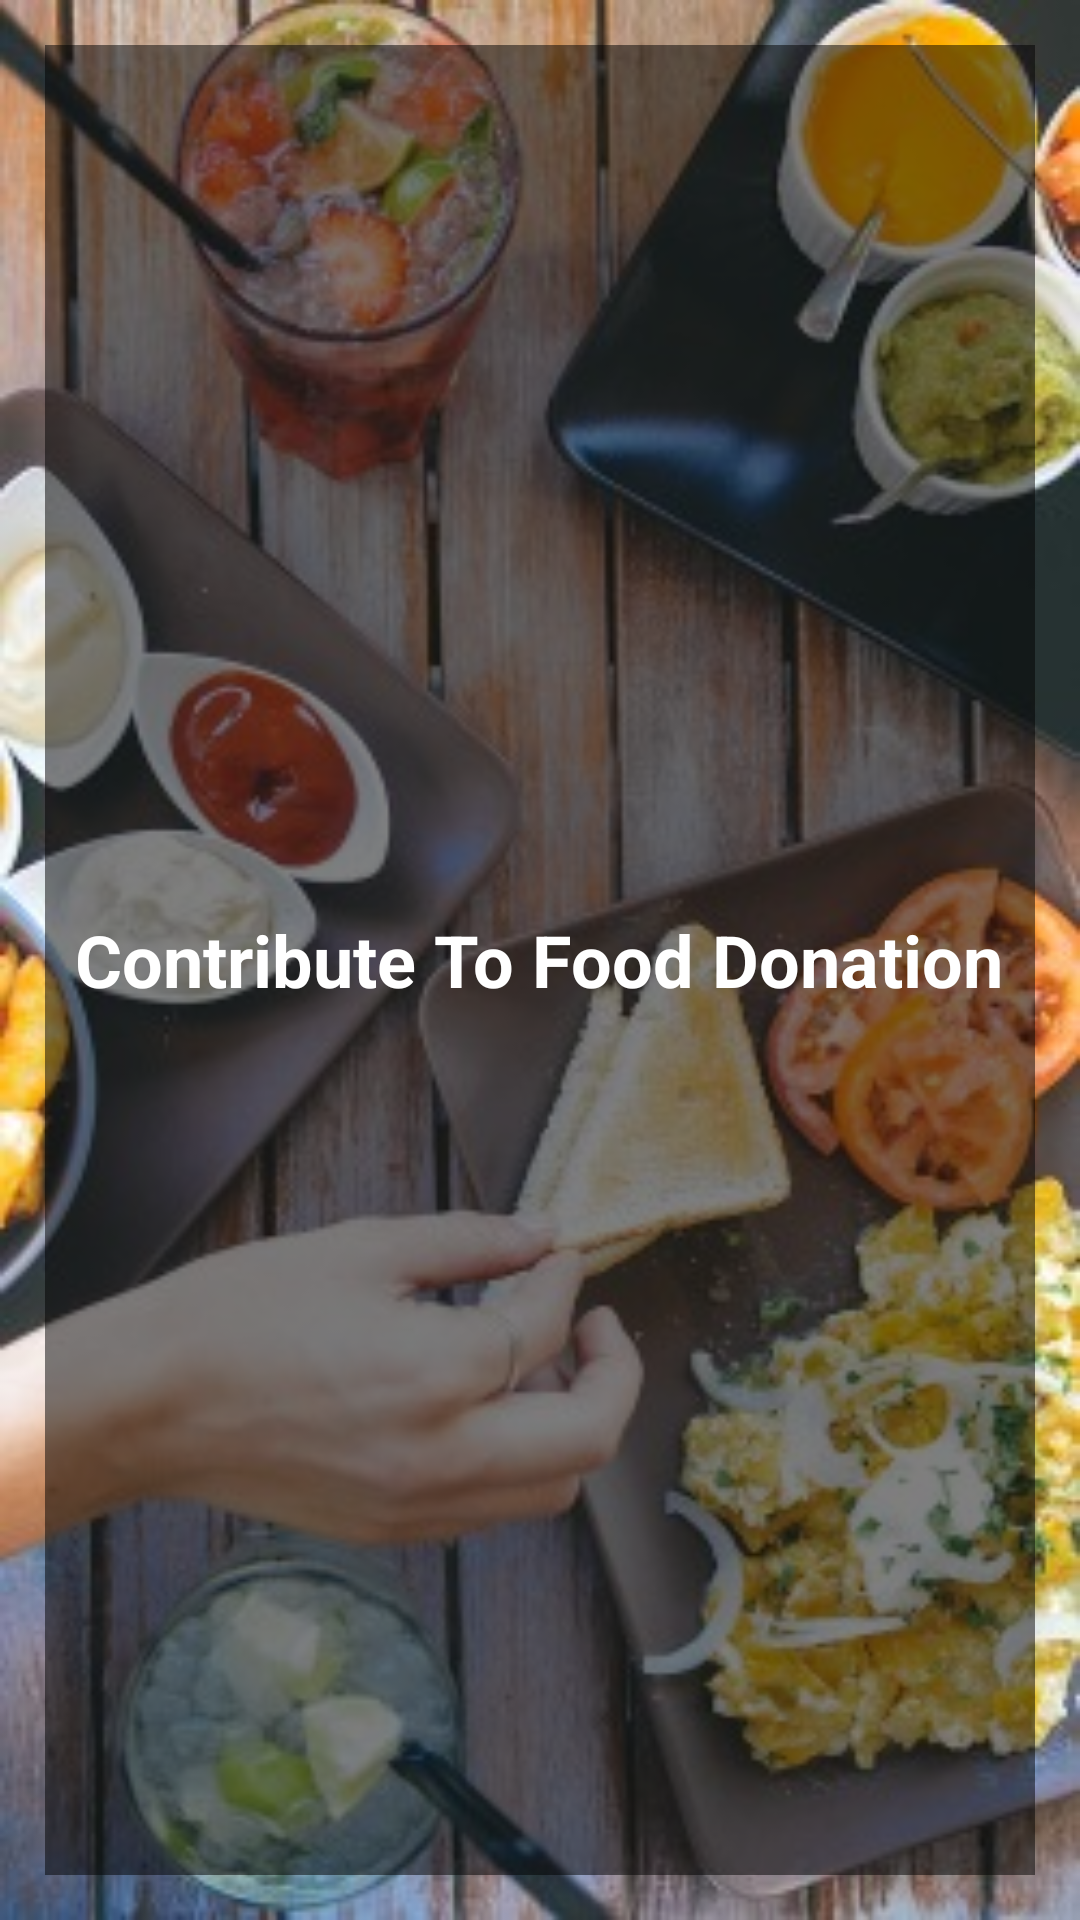

This screen was rendered from an Android layout file. Write that file and the resources it references.
<!-- AndroidManifest.xml: application theme AppTheme -->
<!-- res/layout/activity_splash.xml -->
<?xml version="1.0" encoding="utf-8"?>
<RelativeLayout xmlns:android="http://schemas.android.com/apk/res/android"
    xmlns:app="http://schemas.android.com/apk/res-auto"
    xmlns:tools="http://schemas.android.com/tools"
    android:layout_width="match_parent"
    android:layout_height="match_parent"
    android:background="@drawable/food"
    android:padding="15dp"
    tools:context="com.example.ne.foodneed.Splash">

    <RelativeLayout
        android:layout_width="match_parent"
        android:layout_height="match_parent"
        android:background="#80000000">

        <TextView
            android:layout_width="wrap_content"
            android:layout_height="wrap_content"
            android:layout_centerInParent="true"
            android:text="Contribute To Food Donation"
            android:textSize="24sp"
            android:textColor="@android:color/white"
            android:textStyle="bold"/>
    </RelativeLayout>

</RelativeLayout>
<!-- resources referenced by this layout -->
<resources>
  <!-- drawable food: jpg bitmap (drawable, 43041 bytes) -->
  <style name="AppTheme" parent="Theme.AppCompat.Light.DarkActionBar">
          
          <item name="colorPrimary">@color/colorPrimary</item>
          <item name="colorPrimaryDark">@color/colorPrimaryDark</item>
          <item name="colorAccent">@color/colorAccent</item>
      </style>
  <color name="colorPrimary">#3F51B5</color>
  <color name="colorPrimaryDark">#303F9F</color>
  <color name="colorAccent">#FF4081</color>
</resources>
